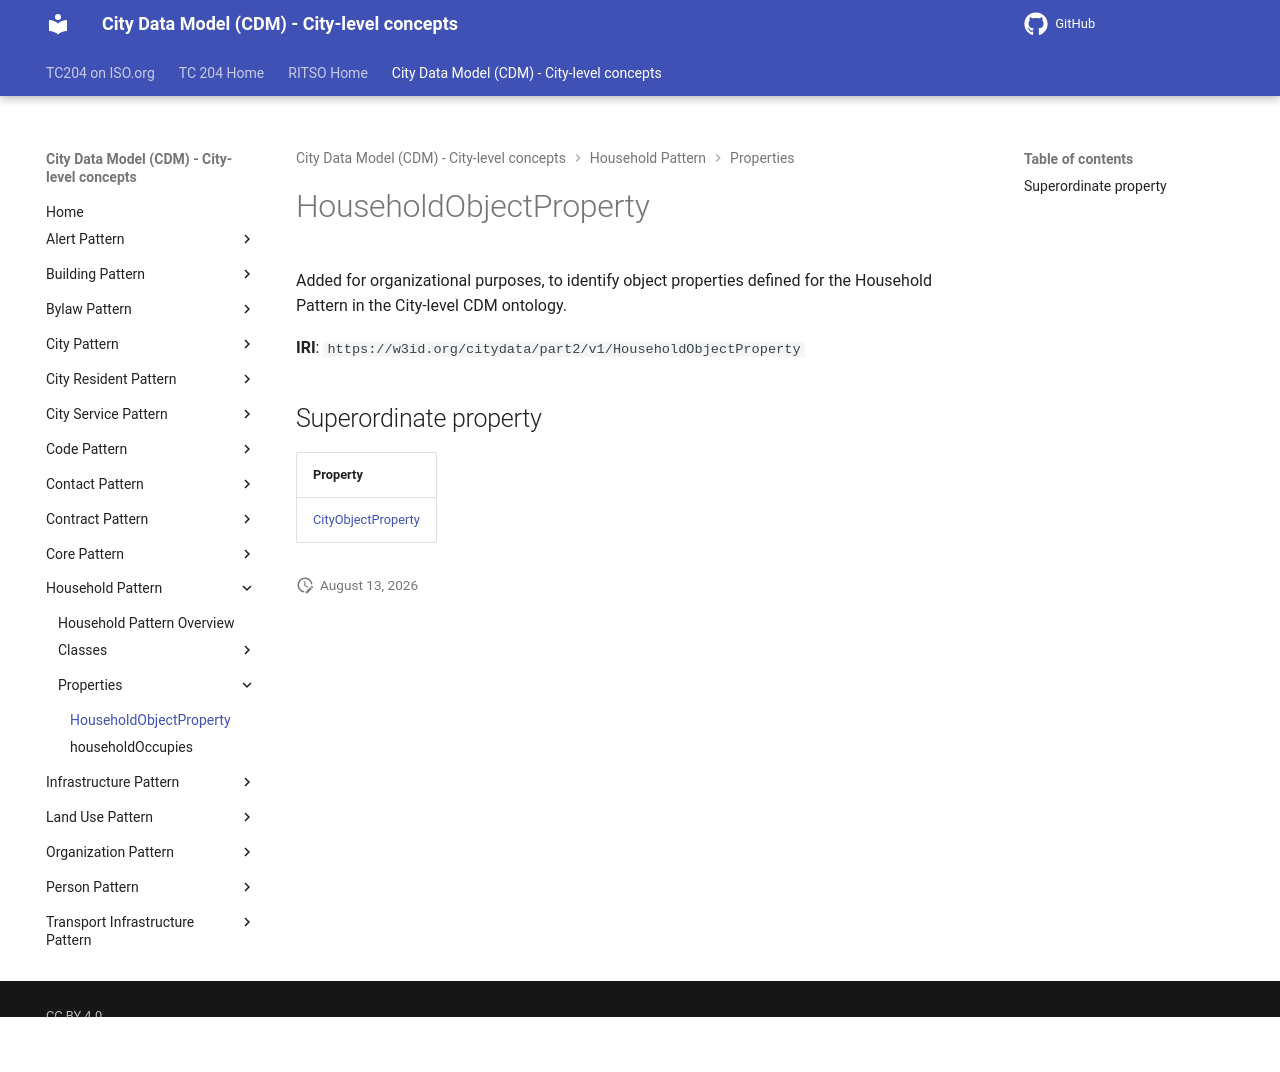

repository: ISO-TC204/ontology-cdm-p2 · page: v1.3.2-alpha.1/properties/HouseholdObjectProperty/index.html · generator: mkdocs

# HouseholdObjectProperty

Added for organizational purposes, to identify object properties defined for the Household Pattern in the City-level CDM ontology.

**IRI**: `https://w3id.org/citydata/part2/v1/HouseholdObjectProperty`

## Superordinate property

| Property |
|-------|
| [CityObjectProperty](CityObjectProperty.md) |
